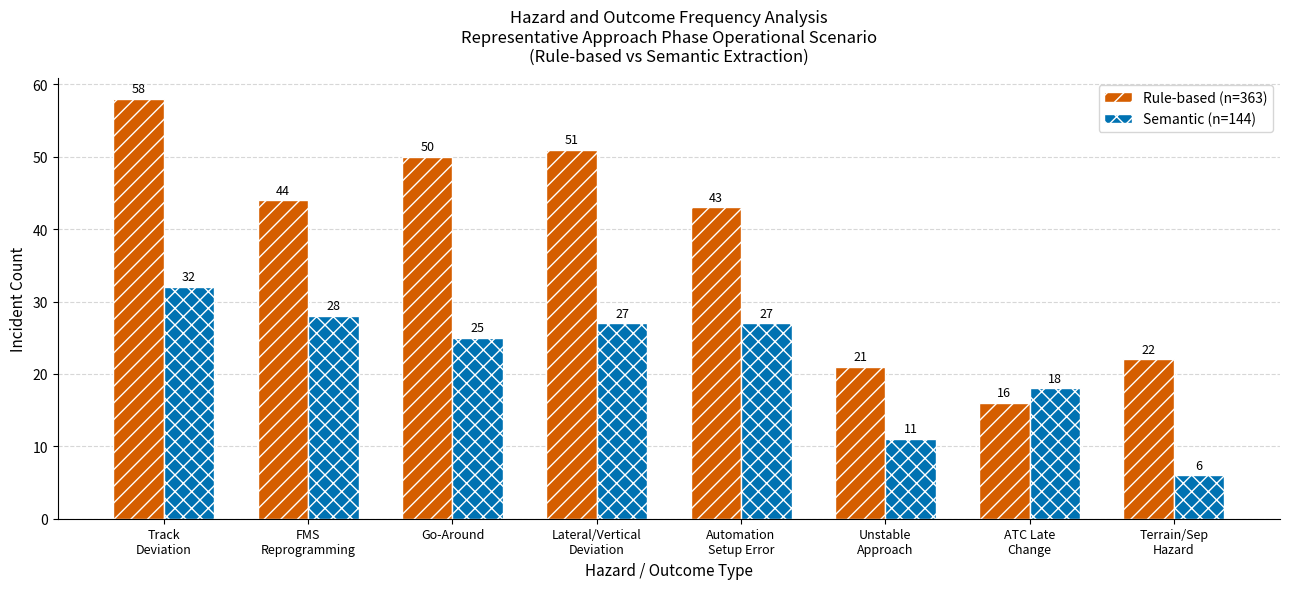

Write Python code to recreate this figure.
#!/usr/bin/env python3
"""
plot_hazard_analysis.py
Generates hazard frequency comparison chart.
Output: evaluation/figures/hazard_analysis.png
"""

from pathlib import Path
import matplotlib.pyplot as plt
import matplotlib
matplotlib.use("Agg")
import numpy as np

FIG_DIR = Path("evaluation/figures")
FIG_DIR.mkdir(parents=True, exist_ok=True)

hazards = [
    "Track\nDeviation",
    "FMS\nReprogramming",
    "Go-Around",
    "Lateral/Vertical\nDeviation",
    "Automation\nSetup Error",
    "Unstable\nApproach",
    "ATC Late\nChange",
    "Terrain/Sep\nHazard",
]

rule_based = [58, 44, 50, 51, 43, 21, 16, 22]
semantic   = [32, 28, 25, 27, 27, 11, 18,  6]

x     = np.arange(len(hazards))
width = 0.35

fig, ax = plt.subplots(figsize=(13, 6))

bars1 = ax.bar(x - width/2, rule_based, width,
               label="Rule-based (n=363)",
               color="#D55E00", hatch="//", edgecolor="white")
bars2 = ax.bar(x + width/2, semantic,   width,
               label="Semantic (n=144)",
               color="#0072B2", hatch="xx", edgecolor="white")

for bars in [bars1, bars2]:
    for bar in bars:
        h = bar.get_height()
        ax.text(
            bar.get_x() + bar.get_width() / 2,
            h + 0.5, str(int(h)),
            ha="center", va="bottom", fontsize=9
        )

ax.set_xlabel("Hazard / Outcome Type", fontsize=11)
ax.set_ylabel("Incident Count",        fontsize=11)
ax.set_title(
    "Hazard and Outcome Frequency Analysis\n"
    "Representative Approach Phase Operational Scenario\n"
    "(Rule-based vs Semantic Extraction)",
    fontsize=12, pad=12
)
ax.set_xticks(x)
ax.set_xticklabels(hazards, fontsize=9)
ax.yaxis.grid(True, linestyle="--", alpha=0.5)
ax.set_axisbelow(True)
ax.spines["top"].set_visible(False)
ax.spines["right"].set_visible(False)
ax.legend(fontsize=10)

plt.tight_layout()

out_png = FIG_DIR / "hazard_analysis.png"
out_pdf = FIG_DIR / "hazard_analysis.pdf"
plt.savefig(out_png, dpi=300, bbox_inches="tight")
plt.savefig(out_pdf, bbox_inches="tight")
plt.close()

print(f"Saved: {out_png}")
print(f"Saved: {out_pdf}")
